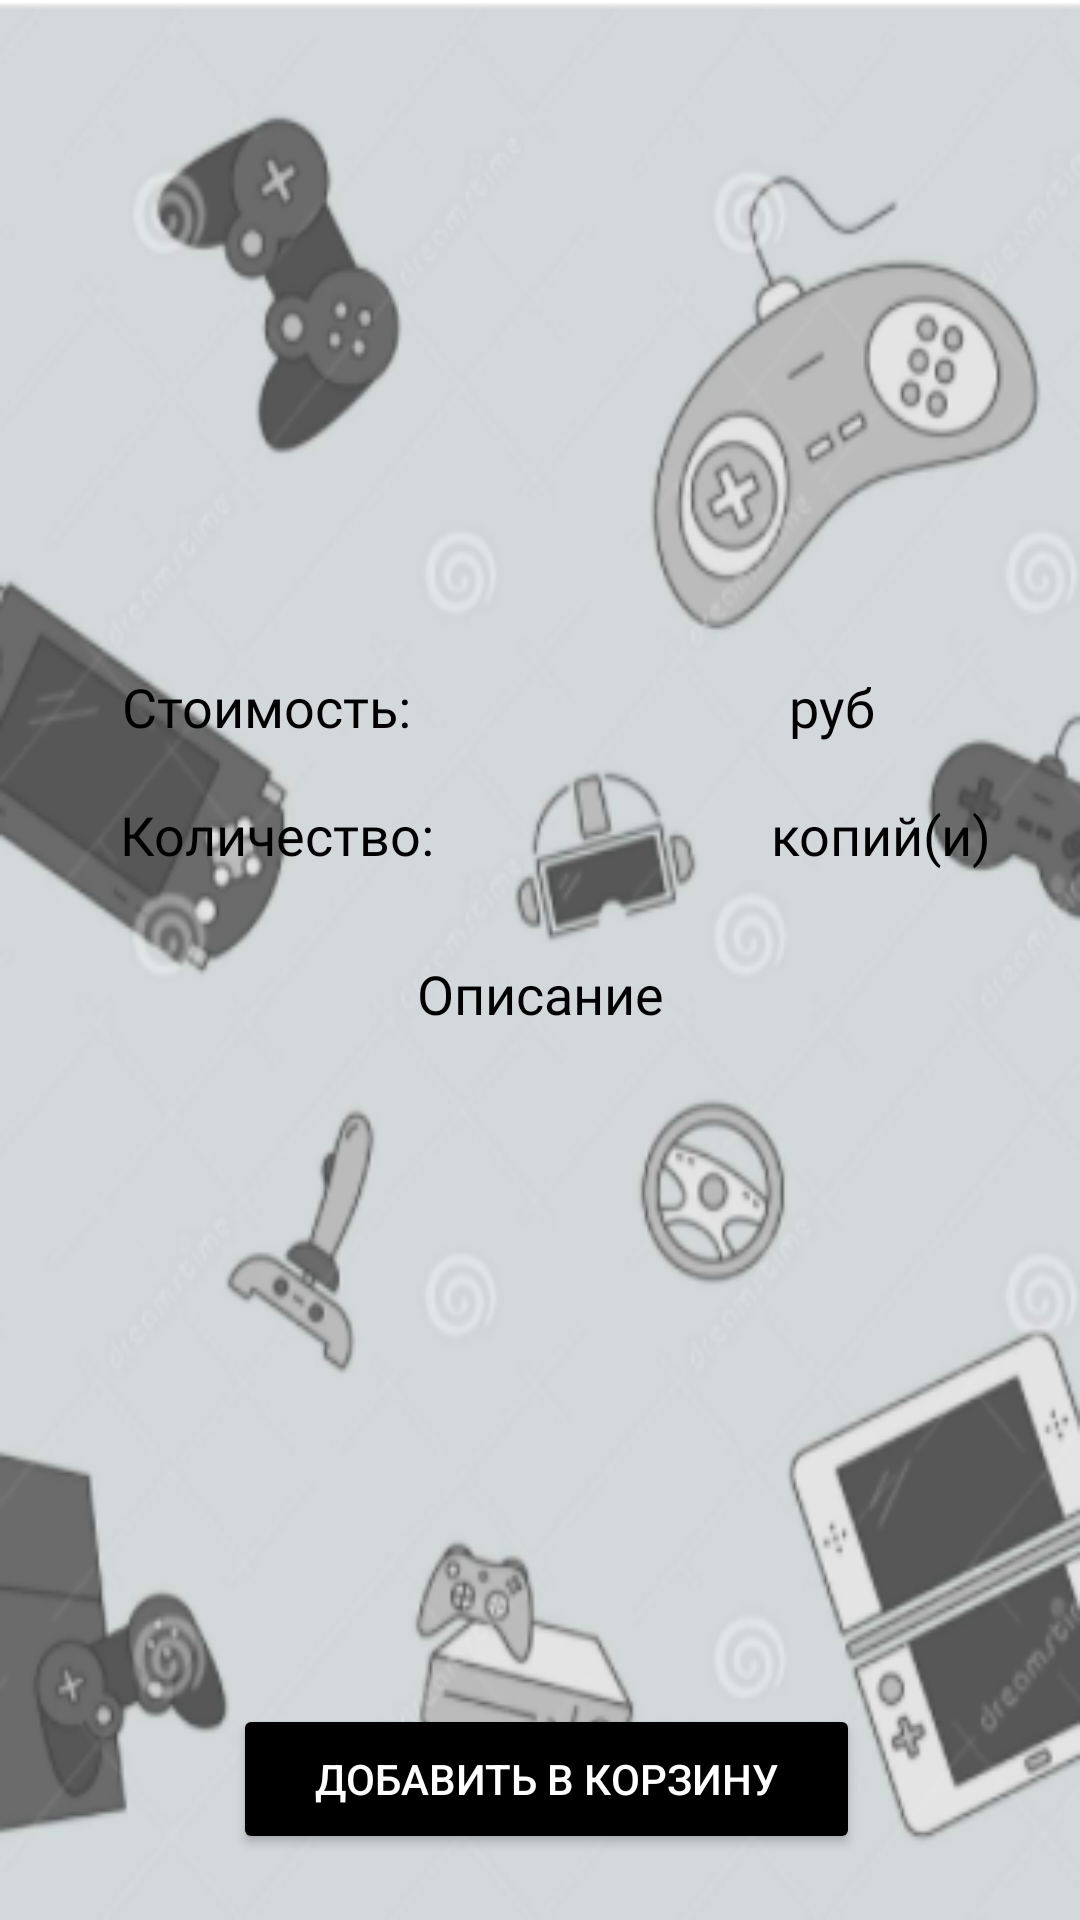

Reconstruct the res/layout file that produces this screen, plus the resources it refers to.
<!-- AndroidManifest.xml: application theme Theme.AppCompat.Light.NoActionBar -->
<!-- res/layout/outputingamesshop.xml -->
<?xml version="1.0" encoding="utf-8"?>
<androidx.constraintlayout.widget.ConstraintLayout
    xmlns:android="http://schemas.android.com/apk/res/android"
    xmlns:app="http://schemas.android.com/apk/res-auto"
    xmlns:tools="http://schemas.android.com/tools"
    android:id="@+id/out_games_root"
    android:layout_width="match_parent"
    android:layout_height="match_parent"
    tools:context=".outinshop.OutputInGames"
    android:background="@drawable/gamefon">


    <TextView
        android:id="@+id/tvNameGame"
        android:layout_width="wrap_content"
        android:layout_height="wrap_content"
        android:layout_marginTop="8dp"
        android:fontFamily="@font/bungee_inline"
        android:gravity="center"
        android:inputType="text"
        android:textColor="@color/black"
        android:textSize="18sp"
        app:layout_constraintBottom_toBottomOf="parent"
        app:layout_constraintEnd_toEndOf="parent"
        app:layout_constraintHorizontal_bias="0.498"
        app:layout_constraintStart_toStartOf="parent"
        app:layout_constraintTop_toTopOf="parent"
        app:layout_constraintVertical_bias="0.034" />

    <TextView
        android:id="@+id/textView5"
        android:layout_width="wrap_content"
        android:layout_height="wrap_content"
        android:layout_marginStart="24dp"
        android:fontFamily="@font/ubuntu_light"
        android:gravity="left"
        android:text="@string/cost"
        android:textColor="@color/black"
        android:textSize="18sp"
        app:layout_constraintBottom_toBottomOf="parent"
        app:layout_constraintEnd_toEndOf="parent"
        app:layout_constraintHorizontal_bias="0.069"
        app:layout_constraintStart_toStartOf="parent"
        app:layout_constraintTop_toTopOf="parent"
        app:layout_constraintVertical_bias="0.363" />

    <TextView
        android:id="@+id/textView6"
        android:layout_width="wrap_content"
        android:layout_height="wrap_content"
        android:layout_marginStart="24dp"
        android:fontFamily="@font/ubuntu_light"
        android:gravity="left"
        android:text="@string/quantity"
        android:textColor="@color/black"
        android:textSize="18sp"
        app:layout_constraintBottom_toBottomOf="parent"
        app:layout_constraintEnd_toEndOf="parent"
        app:layout_constraintHorizontal_bias="0.069"
        app:layout_constraintStart_toStartOf="parent"
        app:layout_constraintTop_toTopOf="parent"
        app:layout_constraintVertical_bias="0.432" />

    <TextView
        android:id="@+id/tvCostGame"
        android:layout_width="wrap_content"
        android:layout_height="wrap_content"
        android:fontFamily="@font/ubuntu_light"
        android:gravity="center"
        android:inputType="number"
        android:textColor="@color/black"
        android:textSize="18sp"
        app:layout_constraintBottom_toBottomOf="parent"
        app:layout_constraintEnd_toEndOf="parent"
        app:layout_constraintHorizontal_bias="0.539"
        app:layout_constraintStart_toStartOf="parent"
        app:layout_constraintTop_toTopOf="parent"
        app:layout_constraintVertical_bias="0.363" />

    <TextView
        android:id="@+id/tvQuantityGame"
        android:layout_width="wrap_content"
        android:layout_height="wrap_content"
        android:fontFamily="@font/ubuntu_light"
        android:gravity="center"
        android:inputType="number"
        android:textColor="@color/black"
        android:textSize="18sp"
        app:layout_constraintBottom_toBottomOf="parent"
        app:layout_constraintEnd_toEndOf="parent"
        app:layout_constraintHorizontal_bias="0.539"
        app:layout_constraintStart_toStartOf="parent"
        app:layout_constraintTop_toTopOf="parent"
        app:layout_constraintVertical_bias="0.432" />

    <TextView
        android:id="@+id/textView10"
        android:layout_width="wrap_content"
        android:layout_height="wrap_content"
        android:fontFamily="@font/ubuntu_light"
        android:gravity="center"
        android:text="@string/description"
        android:textColor="@color/black"
        android:textSize="18sp"
        app:layout_constraintBottom_toBottomOf="parent"
        app:layout_constraintEnd_toEndOf="parent"
        app:layout_constraintStart_toStartOf="parent"
        app:layout_constraintTop_toTopOf="parent"
        app:layout_constraintVertical_bias="0.518" />

    <TextView
        android:layout_width="wrap_content"
        android:layout_height="wrap_content"
        android:fontFamily="@font/ubuntu_light"
        android:gravity="right"
        android:text="@string/val_rub"
        android:textColor="@color/black"
        android:textSize="18sp"
        app:layout_constraintBottom_toBottomOf="parent"
        app:layout_constraintEnd_toEndOf="parent"
        app:layout_constraintHorizontal_bias="0.793"
        app:layout_constraintStart_toStartOf="parent"
        app:layout_constraintTop_toTopOf="parent"
        app:layout_constraintVertical_bias="0.363" />

    <TextView
        android:layout_width="wrap_content"
        android:layout_height="wrap_content"
        android:fontFamily="@font/ubuntu_light"
        android:gravity="right"
        android:text="@string/copy_prod"
        android:textColor="@color/black"
        android:textSize="18sp"
        app:layout_constraintBottom_toBottomOf="parent"
        app:layout_constraintEnd_toEndOf="parent"
        app:layout_constraintHorizontal_bias="0.896"
        app:layout_constraintStart_toStartOf="parent"
        app:layout_constraintTop_toTopOf="parent"
        app:layout_constraintVertical_bias="0.432" />

    <TextView
        android:id="@+id/tvDescriptionGame"
        android:layout_width="wrap_content"
        android:layout_height="wrap_content"
        android:fontFamily="@font/ubuntu_light"
        android:gravity="center"
        android:textColor="@color/black"
        android:textSize="18sp"
        app:layout_constraintBottom_toBottomOf="parent"
        app:layout_constraintEnd_toEndOf="parent"
        app:layout_constraintHorizontal_bias="0.498"
        app:layout_constraintStart_toStartOf="parent"
        app:layout_constraintTop_toTopOf="parent"
        app:layout_constraintVertical_bias="0.582" />

    <Button
        android:id="@+id/addBasketGame"
        android:layout_width="209dp"
        android:layout_height="50dp"
        android:layout_marginBottom="8dp"
        android:backgroundTint="@color/black"
        android:text="@string/add_product_basket"
        android:textColor="@color/white"
        app:layout_constraintBottom_toBottomOf="parent"
        app:layout_constraintEnd_toEndOf="parent"
        app:layout_constraintHorizontal_bias="0.515"
        app:layout_constraintStart_toStartOf="parent"
        app:layout_constraintTop_toTopOf="parent"
        app:layout_constraintVertical_bias="0.976" />
</androidx.constraintlayout.widget.ConstraintLayout>
<!-- resources referenced by this layout -->
<resources>
  <color name="black">#FF000000</color>
  <color name="white">#FFFFFFFF</color>
  <!-- drawable gamefon: png bitmap (drawable-v24, 119326 bytes) -->
  <string name="add_product_basket">Добавить в корзину</string>
  <string name="copy_prod">копий(и)</string>
  <string name="cost">Стоимость:</string>
  <string name="description">Описание</string>
  <string name="quantity">Количество:</string>
  <string name="val_rub">руб</string>
</resources>
